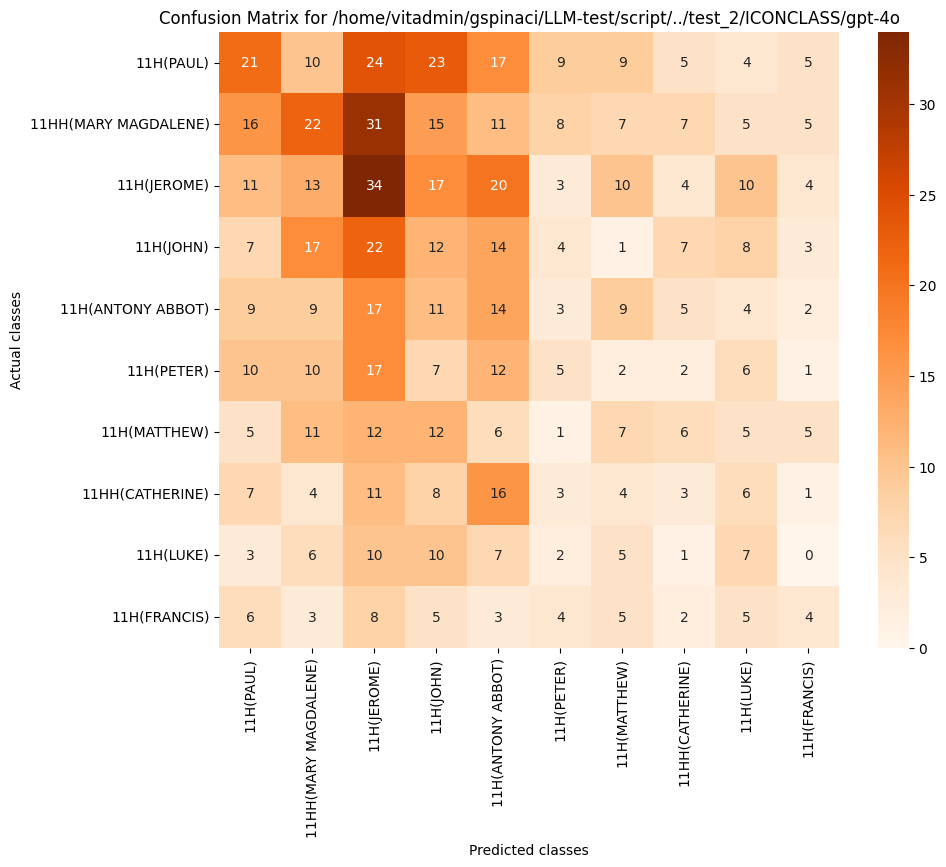

Source data for this figure (header and first rows):
, 11H(PAUL), 11HH(MARY MAGDALENE), 11H(JEROME), 11H(JOHN), 11H(ANTONY ABBOT), 11H(PETER), 11H(MATTHEW), 11HH(CATHERINE), 11H(LUKE), 11H(FRANCIS)
11H(PAUL), 21, 10, 24, 23, 17, 9, 9, 5, 4, 5
11HH(MARY MAGDALENE), 16, 22, 31, 15, 11, 8, 7, 7, 5, 5
11H(JEROME), 11, 13, 34, 17, 20, 3, 10, 4, 10, 4
11H(JOHN), 7, 17, 22, 12, 14, 4, 1, 7, 8, 3
11H(ANTONY ABBOT), 9, 9, 17, 11, 14, 3, 9, 5, 4, 2
11H(PETER), 10, 10, 17, 7, 12, 5, 2, 2, 6, 1
11H(MATTHEW), 5, 11, 12, 12, 6, 1, 7, 6, 5, 5
11HH(CATHERINE), 7, 4, 11, 8, 16, 3, 4, 3, 6, 1
11H(LUKE), 3, 6, 10, 10, 7, 2, 5, 1, 7, 0
11H(FRANCIS), 6, 3, 8, 5, 3, 4, 5, 2, 5, 4
